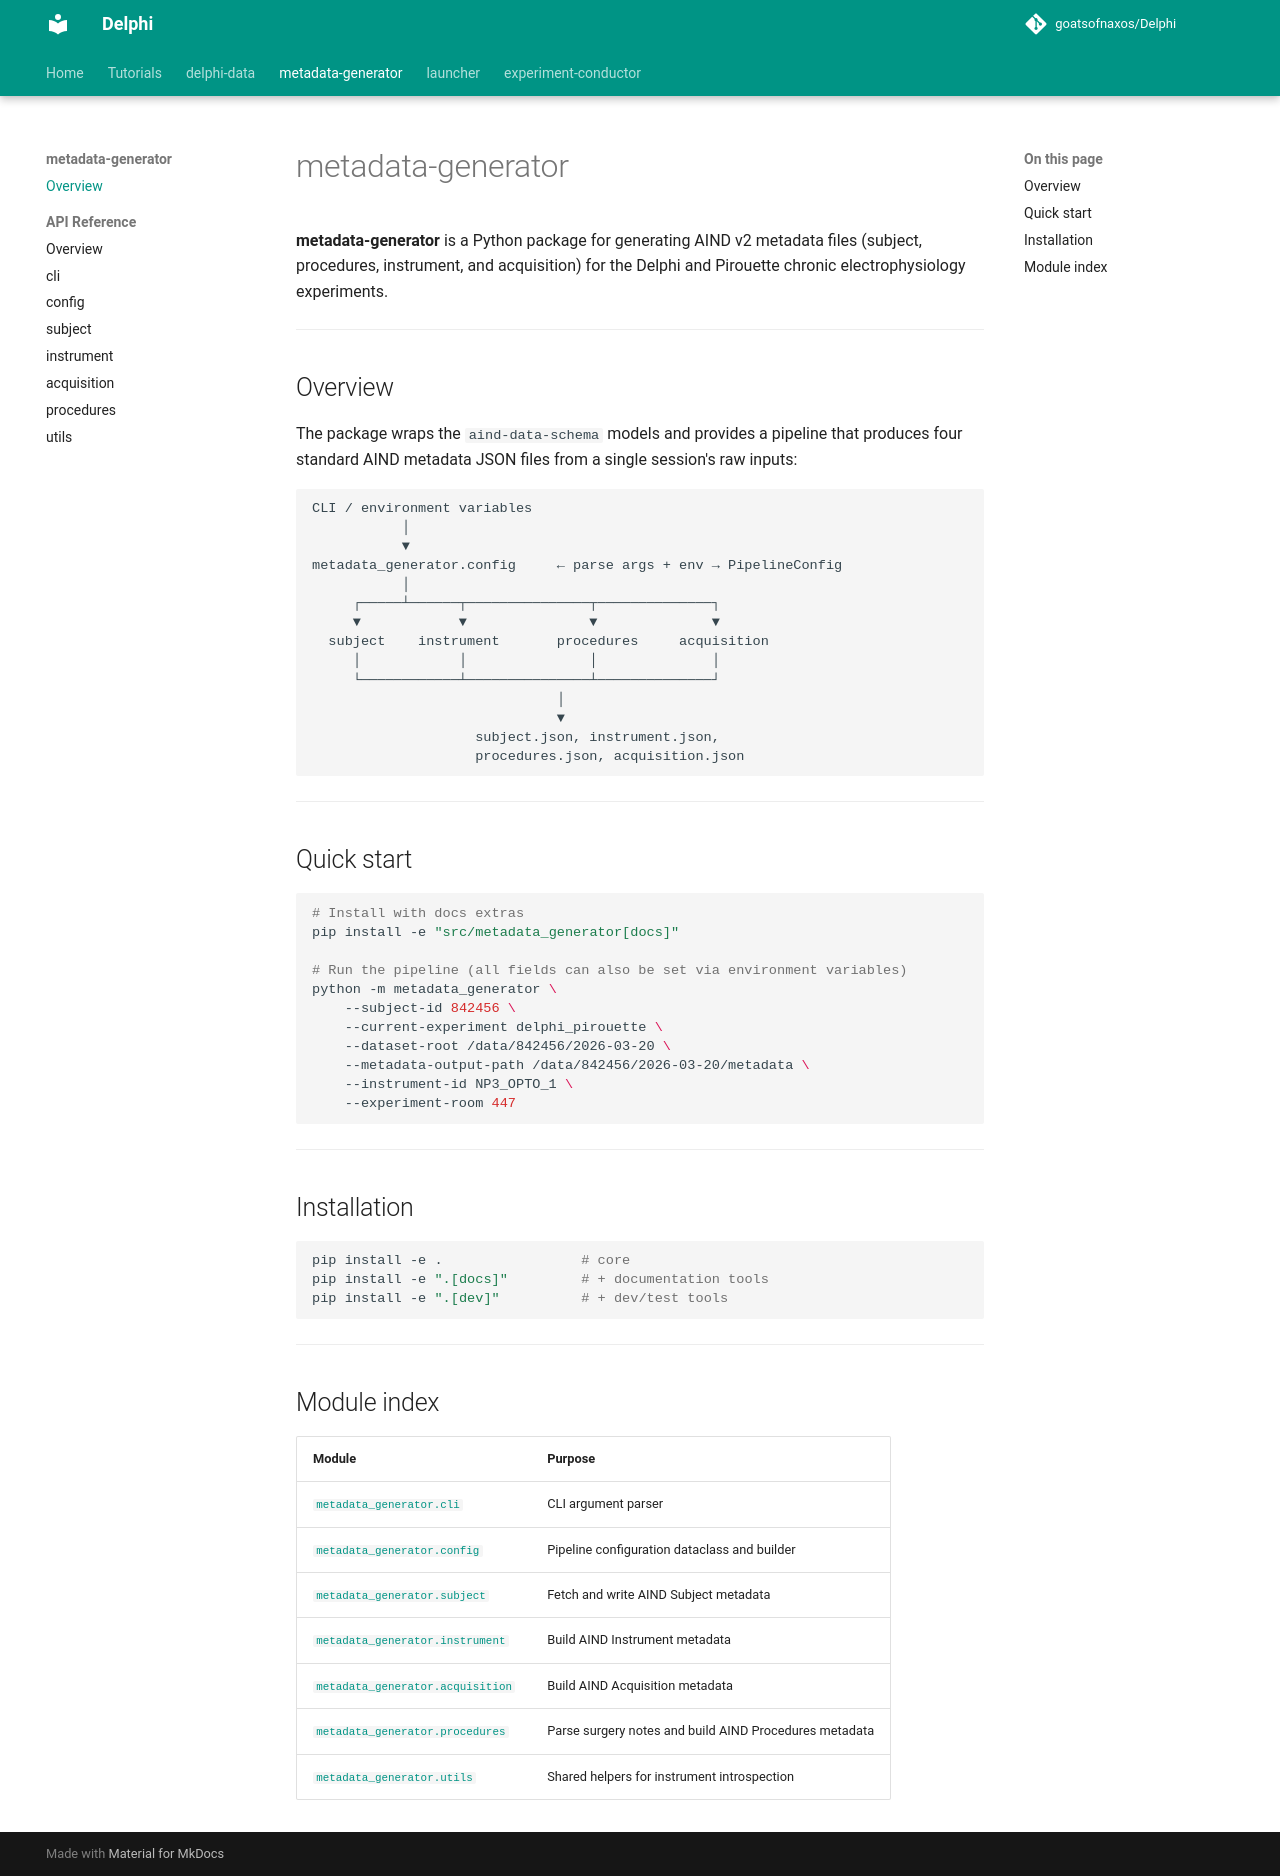

repository: goatsofnaxos/Delphi · page: metadata-generator/index.html · generator: mkdocs

# metadata-generator

**metadata-generator** is a Python package for generating AIND v2 metadata files
(subject, procedures, instrument, and acquisition) for the Delphi and Pirouette
chronic electrophysiology experiments.

---

## Overview

The package wraps the `aind-data-schema` models and provides a pipeline that produces
four standard AIND metadata JSON files from a single session's raw inputs:

```
CLI / environment variables
           │
           ▼
metadata_generator.config     ← parse args + env → PipelineConfig
           │
     ┌─────┴──────┬───────────────┬──────────────┐
     ▼            ▼               ▼              ▼
  subject    instrument       procedures     acquisition
     │            │               │              │
     └────────────┴───────────────┴──────────────┘
                              │
                              ▼
                    subject.json, instrument.json,
                    procedures.json, acquisition.json
```

---

## Quick start

```bash
# Install with docs extras
pip install -e "src/metadata_generator[docs]"

# Run the pipeline (all fields can also be set via environment variables)
python -m metadata_generator \
    --subject-id 842456 \
    --current-experiment delphi_pirouette \
    --dataset-root /data/842456/2026-03-20 \
    --metadata-output-path /data/842456/2026-03-20/metadata \
    --instrument-id NP3_OPTO_1 \
    --experiment-room 447
```

---

## Installation

```bash
pip install -e .                 # core
pip install -e ".[docs]"         # + documentation tools
pip install -e ".[dev]"          # + dev/test tools
```

---

## Module index

| Module | Purpose |
|--------|---------|
| [`metadata_generator.cli`](api/cli.md) | CLI argument parser |
| [`metadata_generator.config`](api/config.md) | Pipeline configuration dataclass and builder |
| [`metadata_generator.subject`](api/subject.md) | Fetch and write AIND Subject metadata |
| [`metadata_generator.instrument`](api/instrument.md) | Build AIND Instrument metadata |
| [`metadata_generator.acquisition`](api/acquisition.md) | Build AIND Acquisition metadata |
| [`metadata_generator.procedures`](api/procedures.md) | Parse surgery notes and build AIND Procedures metadata |
| [`metadata_generator.utils`](api/utils.md) | Shared helpers for instrument introspection |
